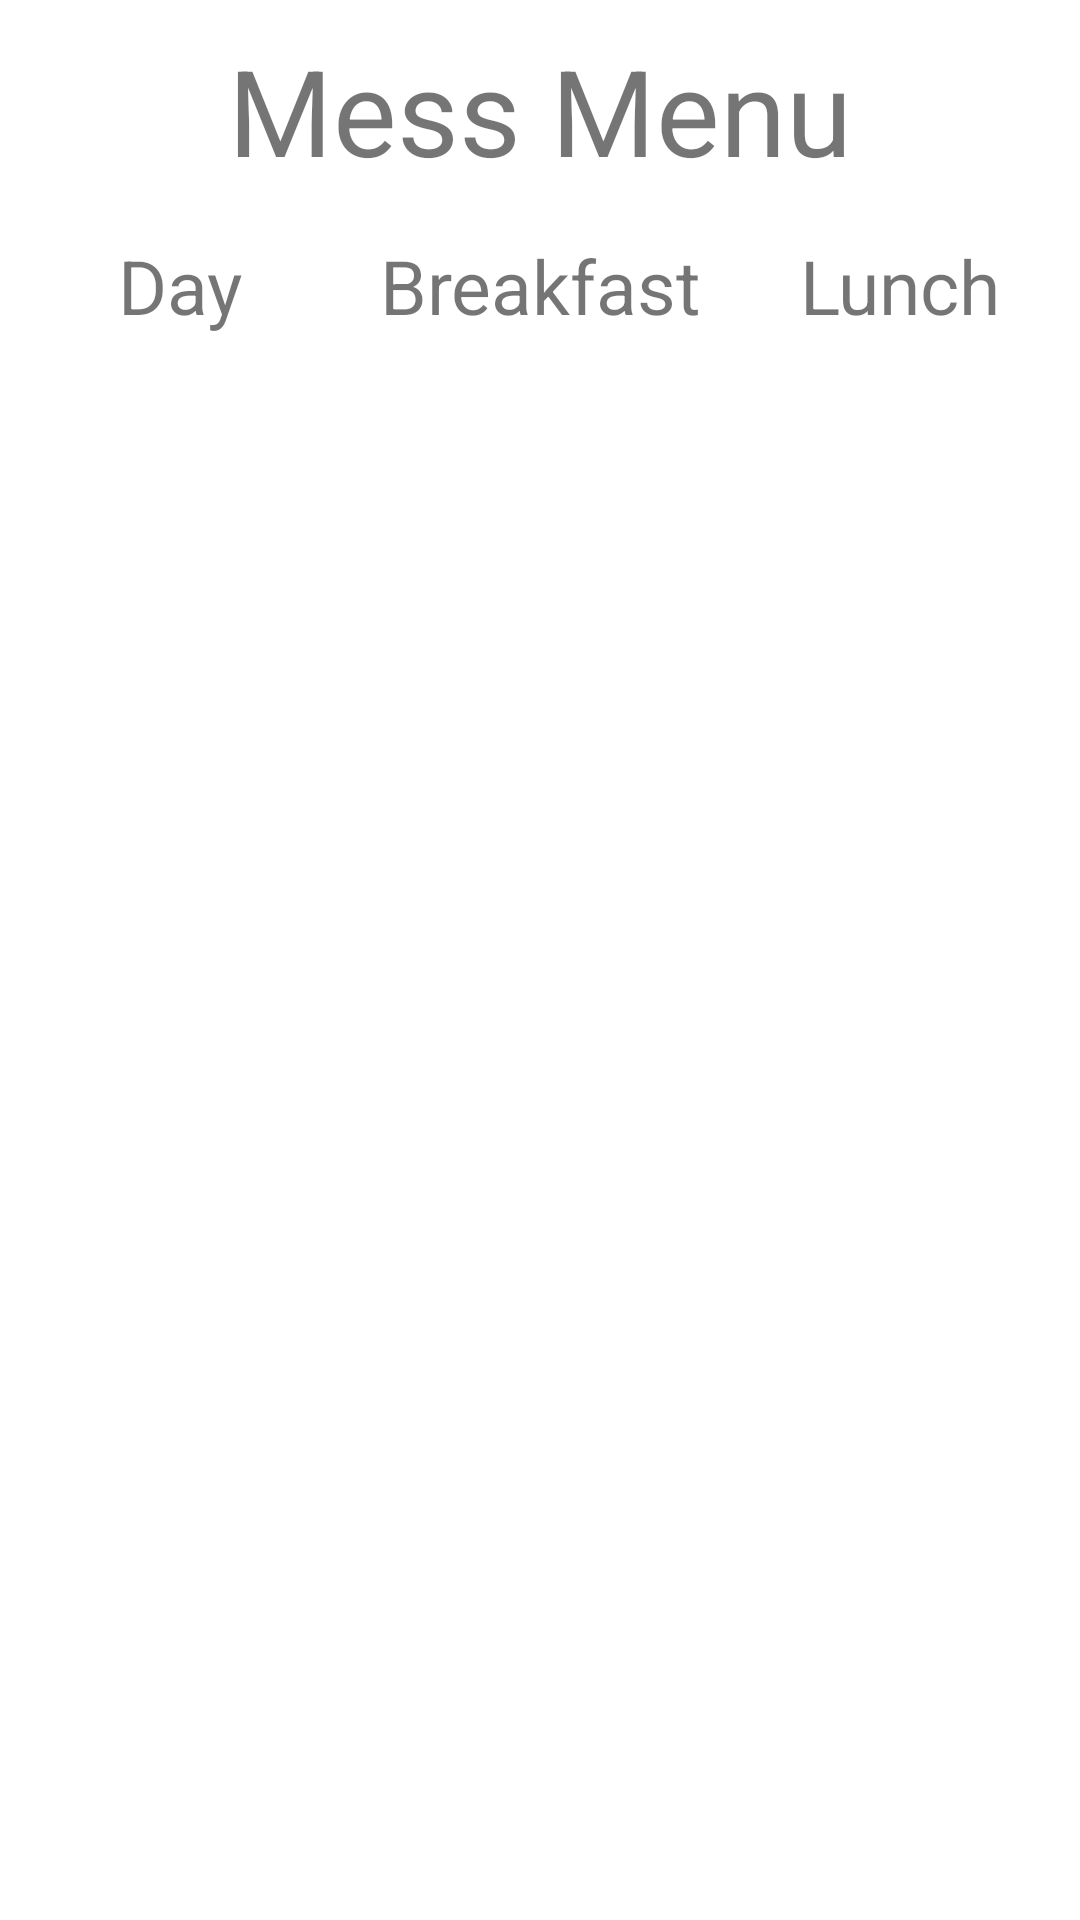

The Android layout XML behind this screen, and the referenced resources:
<!-- AndroidManifest.xml: application theme Theme.IITBhilai -->
<!-- res/layout/activity_fullmessdio.xml -->
<?xml version="1.0" encoding="utf-8"?>
<LinearLayout xmlns:android="http://schemas.android.com/apk/res/android"
    xmlns:app="http://schemas.android.com/apk/res-auto"
    xmlns:tools="http://schemas.android.com/tools"
    android:layout_width="match_parent"
    android:layout_height="match_parent"
    android:orientation="vertical"
    tools:context=".fullmessdio">

    <TextView
        android:id="@+id/textView9"
        android:layout_width="match_parent"
        android:layout_height="wrap_content"
        android:gravity="center_horizontal"
        android:padding="10dp"
        android:text="Mess Menu"
        android:textSize="40dp" />

    <LinearLayout
        android:layout_width="match_parent"
        android:layout_height="wrap_content"
        android:orientation="horizontal">

        <TextView
            android:id="@+id/textView24"
            android:layout_width="133dp"
            android:layout_height="wrap_content"
            android:layout_weight="1"
            android:gravity="center_horizontal"
            android:padding="5dp"
            android:text="Day"
            android:textSize="25dp" />

        <TextView
            android:id="@+id/textView26"
            android:layout_width="133dp"
            android:layout_height="wrap_content"
            android:layout_weight="1"
            android:gravity="center_horizontal"
            android:padding="5dp"
            android:text="Breakfast"
            android:textSize="25dp" />

        <TextView
            android:id="@+id/textView27"
            android:layout_width="133dp"
            android:layout_height="wrap_content"
            android:layout_weight="1"
            android:gravity="center_horizontal"
            android:padding="5dp"
            android:text="Lunch"
            android:textSize="25dp" />
    </LinearLayout>

    <LinearLayout
        android:layout_width="match_parent"
        android:layout_height="match_parent"
        android:orientation="horizontal">

        <ListView
            android:id="@+id/l1"
            android:layout_width="133dp"
            android:layout_height="match_parent" />

        <ListView
            android:id="@+id/l2"
            android:layout_width="133dp"
            android:layout_height="match_parent" />

        <ListView
            android:id="@+id/l3"
            android:layout_width="133dp"
            android:layout_height="match_parent" />
    </LinearLayout>

</LinearLayout>
<!-- resources referenced by this layout -->
<resources>
  <style name="Theme.IITBhilai" parent="Theme.MaterialComponents.DayNight.DarkActionBar">
          
          <item name="colorPrimary">@color/purple_500</item>
          <item name="colorPrimaryVariant">@color/purple_700</item>
          <item name="colorOnPrimary">@color/white</item>
          
          <item name="colorSecondary">@color/teal_200</item>
          <item name="colorSecondaryVariant">@color/teal_700</item>
          <item name="colorOnSecondary">@color/black</item>
          
          <item name="android:statusBarColor">?attr/colorPrimaryVariant</item>
          
      </style>
  <color name="purple_500">#651391</color>
  <color name="purple_700">#FF3700B3</color>
  <color name="white">#FFFFFFFF</color>
  <color name="teal_200">#FF03DAC5</color>
  <color name="teal_700">#FF018786</color>
  <color name="black">#FF000000</color>
</resources>
